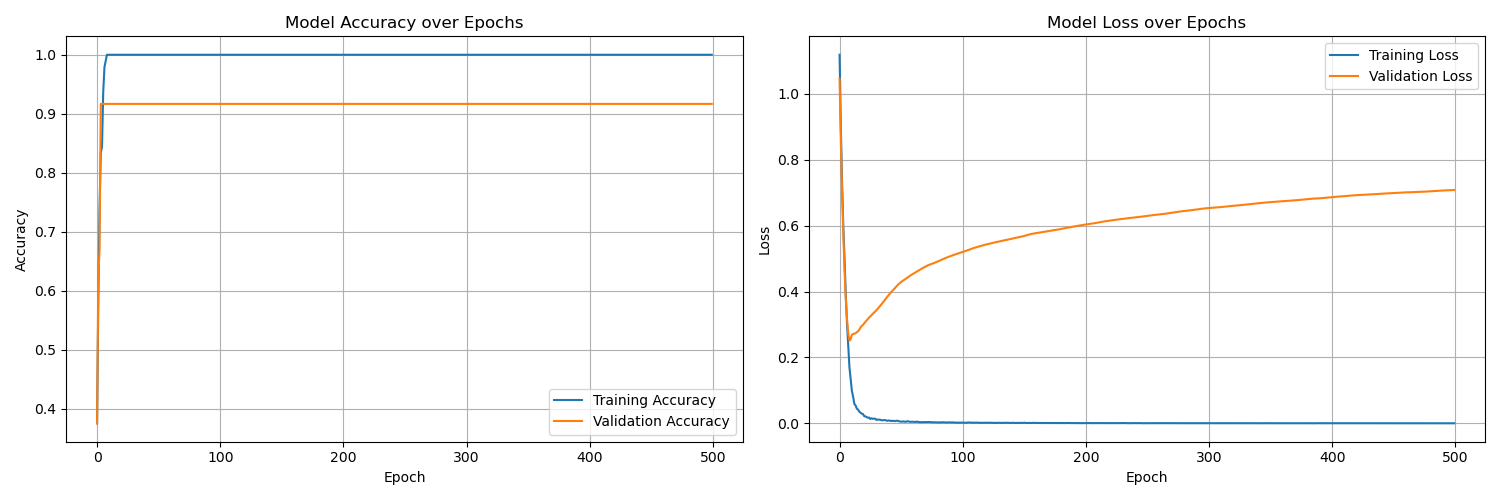

Source data for this figure (header and first rows):
accuracy, loss, val_accuracy, val_loss
0.375, 1.119, 0.375, 1.046
0.5833, 0.9046, 0.625, 0.8623
0.7396, 0.7341, 0.6667, 0.7094
0.8333, 0.6012, 0.9167, 0.5787
0.8438, 0.5034, 0.9167, 0.4667
0.9375, 0.3935, 0.9167, 0.381
0.9792, 0.3063, 0.9167, 0.3187
0.9896, 0.2391, 0.9167, 0.274
1.0, 0.1706, 0.9167, 0.2516
1.0, 0.1338, 0.9167, 0.2548
1.0, 0.09793, 0.9167, 0.2692
1.0, 0.08085, 0.9167, 0.2712
1.0, 0.05908, 0.9167, 0.2723
1.0, 0.05418, 0.9167, 0.2738
1.0, 0.04473, 0.9167, 0.2765
1.0, 0.04159, 0.9167, 0.2794
1.0, 0.03541, 0.9167, 0.2841
1.0, 0.03212, 0.9167, 0.2914
1.0, 0.02941, 0.9167, 0.2958
1.0, 0.0283, 0.9167, 0.2989
1.0, 0.02166, 0.9167, 0.3037
1.0, 0.02108, 0.9167, 0.3081
1.0, 0.01916, 0.9167, 0.3125
1.0, 0.01693, 0.9167, 0.3173
1.0, 0.01747, 0.9167, 0.3213
1.0, 0.01315, 0.9167, 0.325
1.0, 0.01535, 0.9167, 0.3288
1.0, 0.0137, 0.9167, 0.3326
1.0, 0.01412, 0.9167, 0.3363
1.0, 0.01403, 0.9167, 0.3401
1.0, 0.0103, 0.9167, 0.3438
1.0, 0.01163, 0.9167, 0.348
1.0, 0.01131, 0.9167, 0.3526
1.0, 0.01083, 0.9167, 0.3569
1.0, 0.009466, 0.9167, 0.3614
1.0, 0.009193, 0.9167, 0.3658
1.0, 0.009959, 0.9167, 0.3707
1.0, 0.009604, 0.9167, 0.3759
1.0, 0.008461, 0.9167, 0.3808
1.0, 0.00765, 0.9167, 0.3855
1.0, 0.008606, 0.9167, 0.3903
1.0, 0.008244, 0.9167, 0.3948
1.0, 0.006897, 0.9167, 0.399
1.0, 0.007596, 0.9167, 0.4026
1.0, 0.007543, 0.9167, 0.4068
1.0, 0.006502, 0.9167, 0.4109
1.0, 0.007678, 0.9167, 0.415
1.0, 0.007967, 0.9167, 0.4191
1.0, 0.006567, 0.9167, 0.4229
1.0, 0.005401, 0.9167, 0.4262
1.0, 0.005239, 0.9167, 0.4292
1.0, 0.005186, 0.9167, 0.4319
1.0, 0.006042, 0.9167, 0.4347
1.0, 0.004774, 0.9167, 0.4375
1.0, 0.004881, 0.9167, 0.4401
1.0, 0.006628, 0.9167, 0.4427
1.0, 0.005781, 0.9167, 0.4453
1.0, 0.004666, 0.9167, 0.4476
1.0, 0.004825, 0.9167, 0.45
1.0, 0.004836, 0.9167, 0.4524
... 440 more rows
